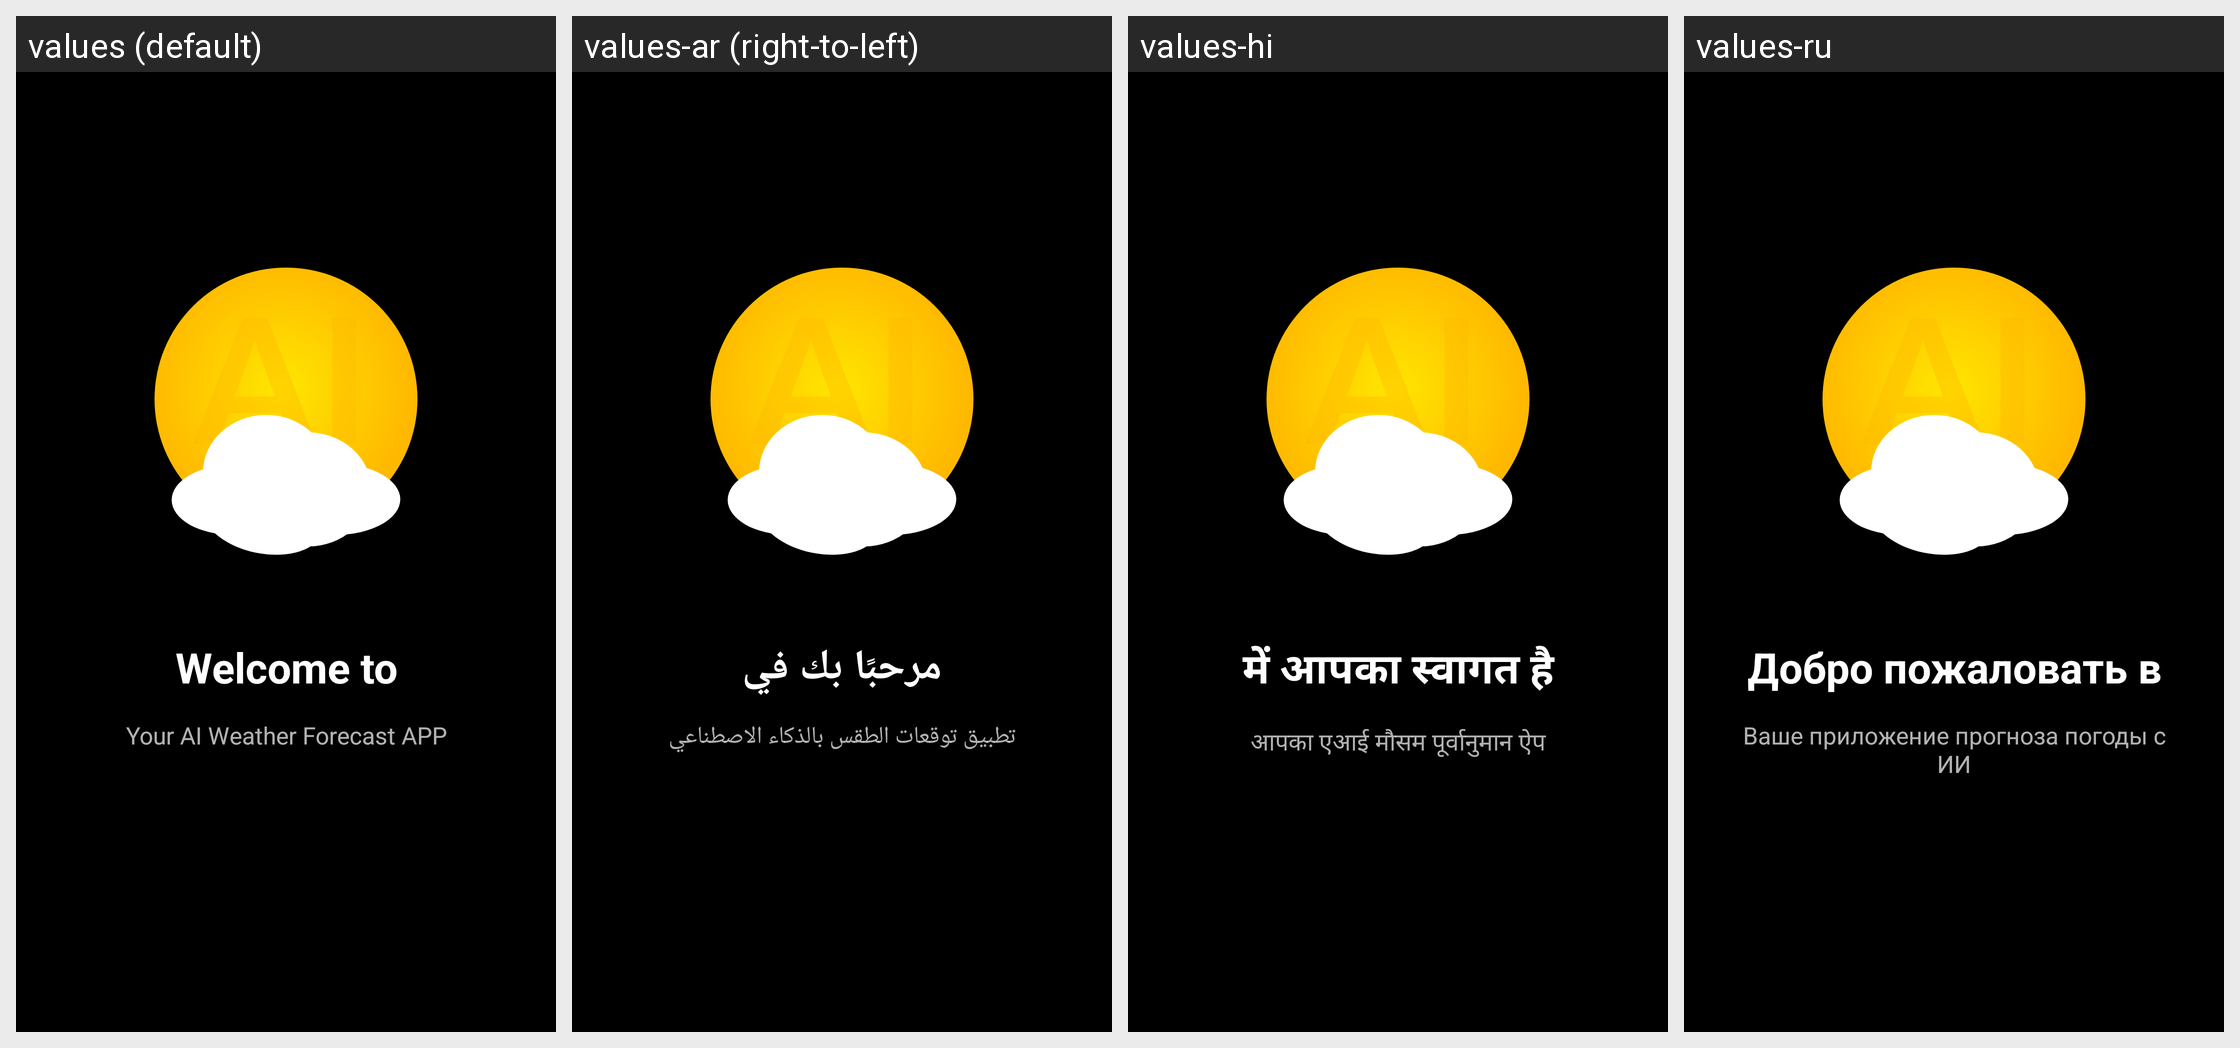

Here is an Android app screen in its default locale and in the app's own translations. Write out the translated-string differences for the strings that appear on this screen.
Android screen res/layout/onboarding_page.xml rendered under 4 locales, left to right: values (default), values-ar (right-to-left), values-hi, values-ru. Device: Nexus 5 (rendered at 1080×1920; each locale shown at half size, 540×960, under a caption strip naming it); theme Base.Theme.SkyAI.
Other locales in the repository, not shown: values-de, values-es, values-fr, values-it, values-ja, values-ko, values-tr, values-zh.
Strings drawn on this screen, with the default value and each locale's value (text and hints the layout hard-codes, and strings that could not be matched under every locale, appear in the picture but are not listed):

welcome_to
  values: Welcome to
  values-ar: مرحبًا بك في
  values-hi: में आपका स्वागत है
  values-ru: Добро пожаловать в

your_ai_weather_forecast_app
  values: Your AI Weather Forecast APP
  values-ar: تطبيق توقعات الطقس بالذكاء الاصطناعي
  values-hi: आपका एआई मौसम पूर्वानुमान ऐप
  values-ru: Ваше приложение прогноза погоды с ИИ
